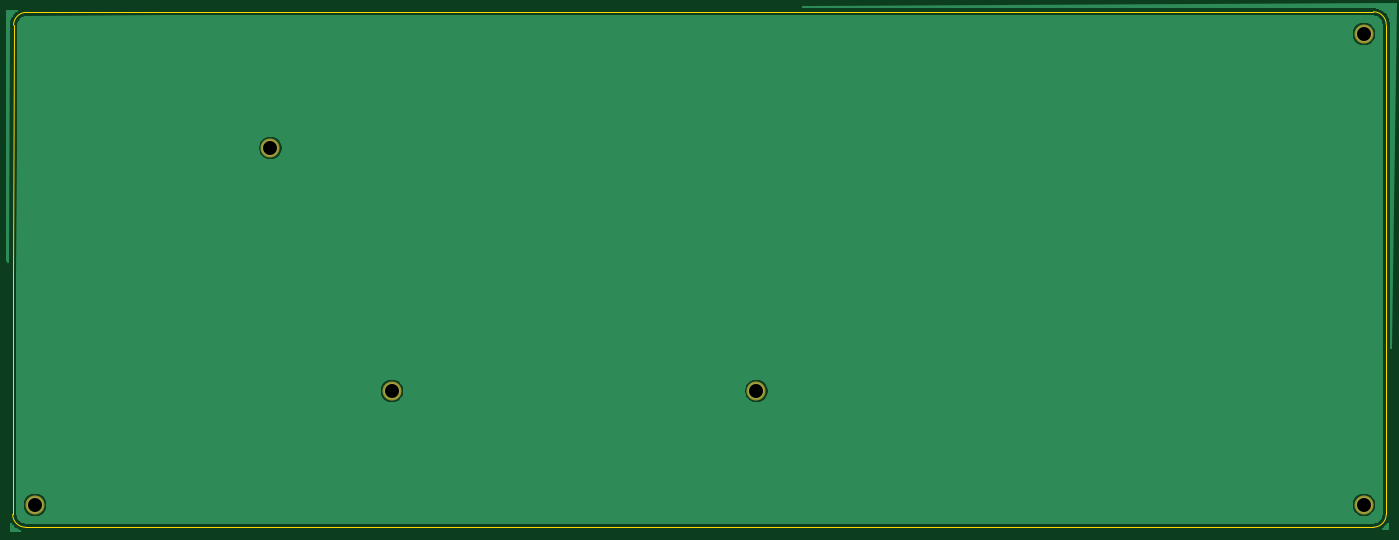
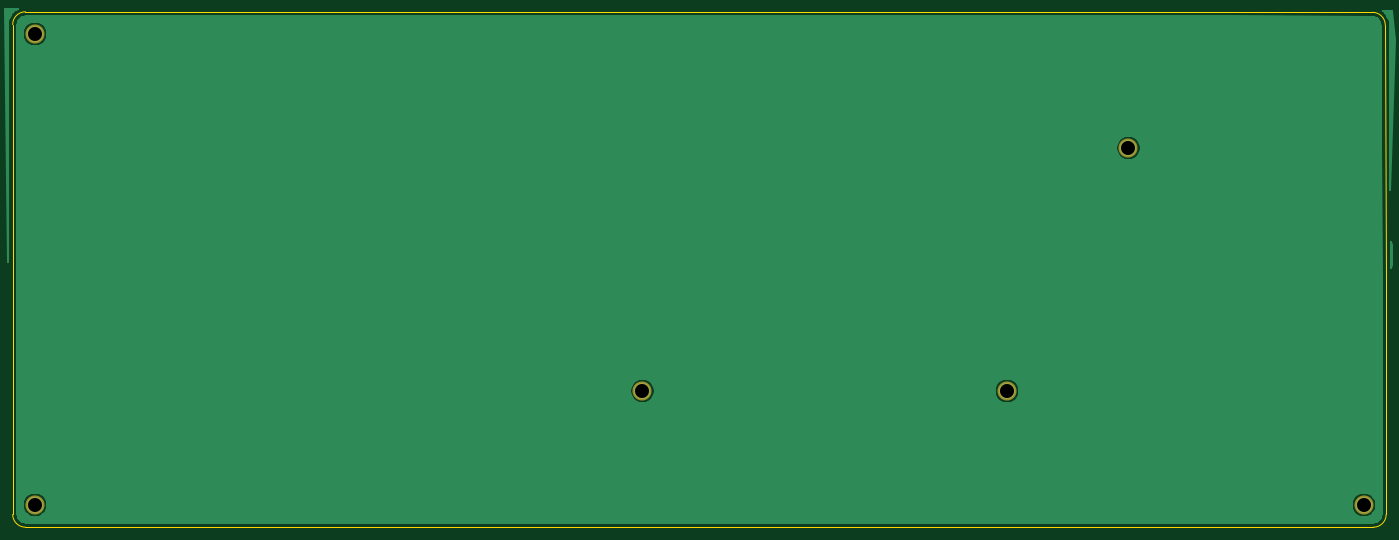
Circuit board: 9 layer files. Board 215.4 x 80.8 mm.
- bottom_copper: BottomPlate-B_Cu.gbr (16571 bytes)
- bottom_mask: BottomPlate-B_Mask.gbr (673 bytes)
- bottom_silk: BottomPlate-B_SilkS.gbr (494 bytes)
- outline: BottomPlate-Edge_Cuts.gbr (1398 bytes)
- top_copper: BottomPlate-F_Cu.gbr (18639 bytes)
- top_mask: BottomPlate-F_Mask.gbr (673 bytes)
- top_silk: BottomPlate-F_SilkS.gbr (518 bytes)
- drill: BottomPlate-NPTH.drl (285 bytes)
- drill: BottomPlate-PTH.drl (383 bytes)

=== bottom_copper: BottomPlate-B_Cu.gbr (16571 bytes, source omitted) ===
=== bottom_mask: BottomPlate-B_Mask.gbr ===
G04 #@! TF.GenerationSoftware,KiCad,Pcbnew,(5.1.0-0)*
G04 #@! TF.CreationDate,2019-06-07T13:15:32+08:00*
G04 #@! TF.ProjectId,BottomPlate,426f7474-6f6d-4506-9c61-74652e6b6963,rev?*
G04 #@! TF.SameCoordinates,Original*
G04 #@! TF.FileFunction,Soldermask,Bot*
G04 #@! TF.FilePolarity,Negative*
%FSLAX46Y46*%
G04 Gerber Fmt 4.6, Leading zero omitted, Abs format (unit mm)*
G04 Created by KiCad (PCBNEW (5.1.0-0)) date 2019-06-07 13:15:32*
%MOMM*%
%LPD*%
G04 APERTURE LIST*
%ADD10C,3.000000*%
G04 APERTURE END LIST*
D10*
X89080000Y-100230000D03*
X70030000Y-62130000D03*
X241480000Y-118090000D03*
X241480000Y-44270000D03*
X146230000Y-100230000D03*
X33120000Y-118100000D03*
M02*

=== bottom_silk: BottomPlate-B_SilkS.gbr ===
G04 #@! TF.GenerationSoftware,KiCad,Pcbnew,(5.1.0-0)*
G04 #@! TF.CreationDate,2019-06-07T13:15:32+08:00*
G04 #@! TF.ProjectId,BottomPlate,426f7474-6f6d-4506-9c61-74652e6b6963,rev?*
G04 #@! TF.SameCoordinates,Original*
G04 #@! TF.FileFunction,Legend,Bot*
G04 #@! TF.FilePolarity,Positive*
%FSLAX46Y46*%
G04 Gerber Fmt 4.6, Leading zero omitted, Abs format (unit mm)*
G04 Created by KiCad (PCBNEW (5.1.0-0)) date 2019-06-07 13:15:32*
%MOMM*%
%LPD*%
G04 APERTURE LIST*
G04 APERTURE END LIST*
M02*

=== outline: BottomPlate-Edge_Cuts.gbr ===
G04 #@! TF.GenerationSoftware,KiCad,Pcbnew,(5.1.0-0)*
G04 #@! TF.CreationDate,2019-06-07T13:15:32+08:00*
G04 #@! TF.ProjectId,BottomPlate,426f7474-6f6d-4506-9c61-74652e6b6963,rev?*
G04 #@! TF.SameCoordinates,Original*
G04 #@! TF.FileFunction,Profile,NP*
%FSLAX46Y46*%
G04 Gerber Fmt 4.6, Leading zero omitted, Abs format (unit mm)*
G04 Created by KiCad (PCBNEW (5.1.0-0)) date 2019-06-07 13:15:32*
%MOMM*%
%LPD*%
G04 APERTURE LIST*
%ADD10C,0.150000*%
%ADD11C,0.200000*%
G04 APERTURE END LIST*
D10*
X31765750Y-40862680D02*
X53622750Y-40775500D01*
X29622750Y-82775500D02*
X29765750Y-42862680D01*
D11*
X242579951Y-44272569D02*
G75*
G03X242579951Y-44272569I-1100000J0D01*
G01*
X34219529Y-118091823D02*
G75*
G03X34219529Y-118091823I-1100000J0D01*
G01*
X242580390Y-118091746D02*
G75*
G03X242580390Y-118091746I-1100000J0D01*
G01*
X147329551Y-100231877D02*
G75*
G03X147329551Y-100231877I-1100000J0D01*
G01*
X29765750Y-42862680D02*
G75*
G02X31765750Y-40862680I2000000J0D01*
G01*
X242976750Y-40775500D02*
X53622750Y-40775500D01*
X242976750Y-40775500D02*
G75*
G02X244976750Y-42775500I0J-2000000D01*
G01*
X244976750Y-119588500D02*
G75*
G02X242976750Y-121588500I-2000000J0D01*
G01*
X31622750Y-121588500D02*
X242976750Y-121588500D01*
X244976750Y-119588500D02*
X244976750Y-42775500D01*
X29622750Y-82775500D02*
X29622750Y-119588500D01*
X31622750Y-121588500D02*
G75*
G02X29622750Y-119588500I0J2000000D01*
G01*
M02*

=== top_copper: BottomPlate-F_Cu.gbr (18639 bytes, source omitted) ===
=== top_mask: BottomPlate-F_Mask.gbr ===
G04 #@! TF.GenerationSoftware,KiCad,Pcbnew,(5.1.0-0)*
G04 #@! TF.CreationDate,2019-06-07T13:15:32+08:00*
G04 #@! TF.ProjectId,BottomPlate,426f7474-6f6d-4506-9c61-74652e6b6963,rev?*
G04 #@! TF.SameCoordinates,Original*
G04 #@! TF.FileFunction,Soldermask,Top*
G04 #@! TF.FilePolarity,Negative*
%FSLAX46Y46*%
G04 Gerber Fmt 4.6, Leading zero omitted, Abs format (unit mm)*
G04 Created by KiCad (PCBNEW (5.1.0-0)) date 2019-06-07 13:15:32*
%MOMM*%
%LPD*%
G04 APERTURE LIST*
%ADD10C,3.000000*%
G04 APERTURE END LIST*
D10*
X89080000Y-100230000D03*
X70030000Y-62130000D03*
X241480000Y-118090000D03*
X241480000Y-44270000D03*
X146230000Y-100230000D03*
X33120000Y-118100000D03*
M02*

=== top_silk: BottomPlate-F_SilkS.gbr ===
G04 #@! TF.GenerationSoftware,KiCad,Pcbnew,(5.1.0-0)*
G04 #@! TF.CreationDate,2019-06-07T13:15:32+08:00*
G04 #@! TF.ProjectId,BottomPlate,426f7474-6f6d-4506-9c61-74652e6b6963,rev?*
G04 #@! TF.SameCoordinates,Original*
G04 #@! TF.FileFunction,Legend,Top*
G04 #@! TF.FilePolarity,Positive*
%FSLAX46Y46*%
G04 Gerber Fmt 4.6, Leading zero omitted, Abs format (unit mm)*
G04 Created by KiCad (PCBNEW (5.1.0-0)) date 2019-06-07 13:15:32*
%MOMM*%
%LPD*%
G04 APERTURE LIST*
%ADD10C,0.150000*%
G04 APERTURE END LIST*
D10*
M02*

=== drill: BottomPlate-NPTH.drl ===
M48
; DRILL file {KiCad (5.1.0-0)} date 2019 June 07, Friday 13:15:38
; FORMAT={-:-/ absolute / metric / decimal}
; #@! TF.CreationDate,2019-06-07T13:15:38+08:00
; #@! TF.GenerationSoftware,Kicad,Pcbnew,(5.1.0-0)
; #@! TF.FileFunction,NonPlated,1,2,NPTH
FMAT,2
METRIC
%
G90
G05
T0
M30

=== drill: BottomPlate-PTH.drl ===
M48
; DRILL file {KiCad (5.1.0-0)} date 2019 June 07, Friday 13:15:38
; FORMAT={-:-/ absolute / metric / decimal}
; #@! TF.CreationDate,2019-06-07T13:15:38+08:00
; #@! TF.GenerationSoftware,Kicad,Pcbnew,(5.1.0-0)
; #@! TF.FileFunction,Plated,1,2,PTH
FMAT,2
METRIC
T1C2.200
%
G90
G05
T1
X89.08Y-100.23
X70.03Y-62.13
X241.48Y-118.09
X241.48Y-44.27
X146.23Y-100.23
X33.12Y-118.1
T0
M30

